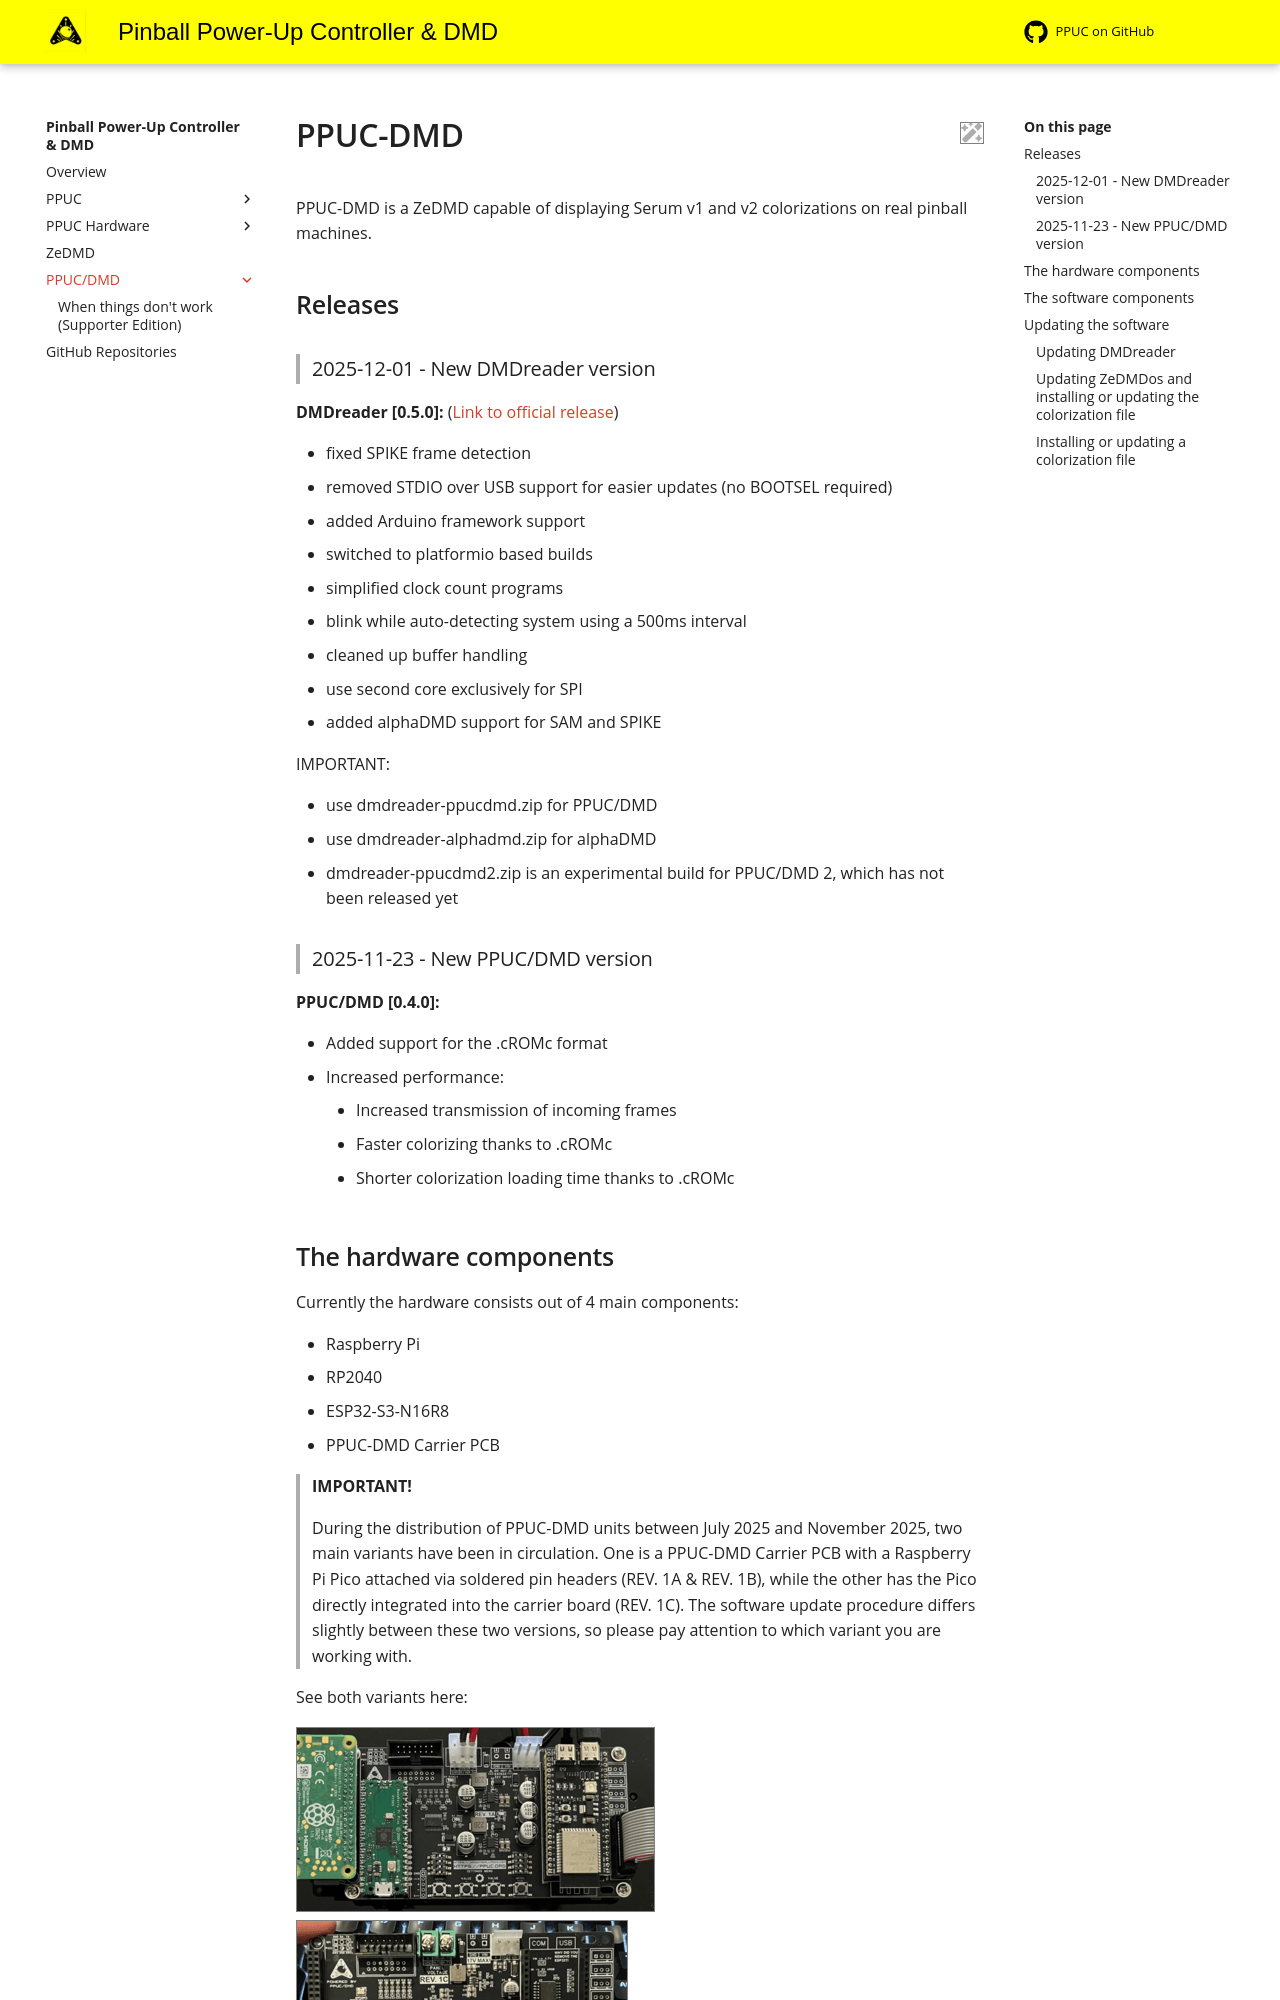

repository: PPUC/docs · page: docs/ppuc_dmd/index.html · generator: mkdocs

# PPUC-DMD

PPUC-DMD is a ZeDMD capable of displaying Serum v1 and v2 colorizations on real pinball machines. 

## Releases

>### 2025-12-01 - New DMDreader version

**DMDreader [0.5.0]:** ([Link to official release](https://github.com/PPUC/dmdreader/releases/tag/v0.5.0))

* fixed SPIKE frame detection
* removed STDIO over USB support for easier updates (no BOOTSEL required)
* added Arduino framework support
* switched to platformio based builds
* simplified clock count programs
* blink while auto-detecting system using a 500ms interval
* cleaned up buffer handling
* use second core exclusively for SPI
* added alphaDMD support for SAM and SPIKE

IMPORTANT:

* use dmdreader-ppucdmd.zip for PPUC/DMD
* use dmdreader-alphadmd.zip for alphaDMD
* dmdreader-ppucdmd2.zip is an experimental build for PPUC/DMD 2, which has not been released yet

>### 2025-11-23 - New PPUC/DMD version

**PPUC/DMD [0.4.0]:**

* Added support for the .cROMc format
* Increased performance:
    * Increased transmission of incoming frames
    * Faster colorizing thanks to .cROMc
    * Shorter colorization loading time thanks to .cROMc

## The hardware components
Currently the hardware consists out of 4 main components:

- Raspberry Pi
- RP2040
- ESP32-S3-N16R8
- PPUC-DMD Carrier PCB

> **IMPORTANT!**
>
> During the distribution of PPUC-DMD units between July 2025 and November 2025, two main variants have been in circulation. One is a PPUC-DMD Carrier PCB with a Raspberry Pi Pico attached via soldered pin headers (REV. 1A & REV. 1B), while the other has the Pico directly integrated into the carrier board (REV. 1C). The software update procedure differs slightly between these two versions, so please pay attention to which variant you are working with.

See both variants here: 

![rev1a](../images/hardware/ppuc-dmd_rev1a.png)
![rev1c](../images/hardware/ppuc-dmd_rev1c.png)

## The software components
PPUC-DMD consists out of 3 seperate software pieces:

* DMDreader (Pico/RP2040)
    * Reads DMD frames and sends to ZeDMDos
* ZeDMDos (Raspberry Pi)
    * Colorizes the DMD frames and sends data to ZeDMD
* ZeDMD (ESP32-S3-N16R8)
    * Sends out color data to the RGB panels

## Updating the software
Updating the software of PPUC/DMD is rather simple. What will be required for these steps is the following:

1. Micro SD card reader 
2. USB-C to USB-A or Micro USB to USB-A cable (depending on USB port leading to RP2040/Pico)
3. Basic computer skills 

First we will start off with updating DMDreader. Then updating ZeDMDos. Lastly there is a mini tutorial on how to install or update colorization files.
